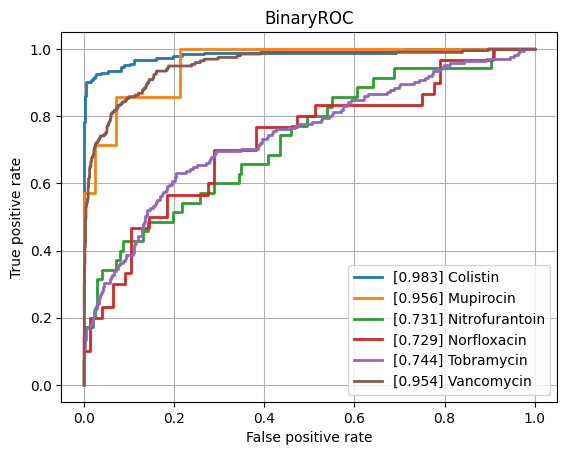

Source data for this figure (header and first rows):
class, ROCAUC, n_positives, n_negatives
Amikacin, 0.81, 117, 798
Amoxicillin-Clavulanic acid, 0.8082, 1516, 1116
Ampicillin, 0.8721, 2849, 607
Ampicillin-Amoxicillin, 0.783, 1266, 42
Cefazolin, 0.8354, 135, 51
Cefepime, 0.8049, 985, 1793
Cefpodoxime, 0.829, 43, 31
Ceftazidime, 0.8355, 1325, 2008
Ceftriaxone, 0.782, 1210, 1704
Cefuroxime, 0.8877, 933, 119
Ciprofloxacin, 0.806, 2493, 3490
Clindamycin, 0.8584, 1348, 497
Colistin, 0.9833, 184, 456
Cotrimoxazole, 0.8297, 3118, 3715
Ertapenem, 0.8276, 34, 839
Erythromycin, 0.8352, 1216, 340
Fosfomycin, 0.82, 378, 733
Fosfomycin-Trometamol, 0.7724, 19, 37
Fusidic acid, 0.8406, 141, 137
Gentamicin, 0.9314, 3183, 1756
Imipenem, 0.9511, 2857, 3144
Levofloxacin, 0.8382, 594, 671
Meropenem, 0.871, 908, 3135
Mupirocin, 0.9558, 7, 42
Nitrofurantoin, 0.7312, 35, 198
Norfloxacin, 0.7285, 30, 76
Oxacillin, 0.8413, 448, 246
Penicillin, 0.8272, 480, 39
Piperacillin-Tazobactam, 0.8168, 2074, 2616
Rifampicin, 0.852, 66, 756
Teicoplanin, 0.893, 3, 134
Tetracycline, 0.8107, 296, 464
Tobramycin, 0.7437, 171, 508
Vancomycin, 0.9535, 197, 2106
micro, 0.8859, , 
macro, 0.8402, , 
